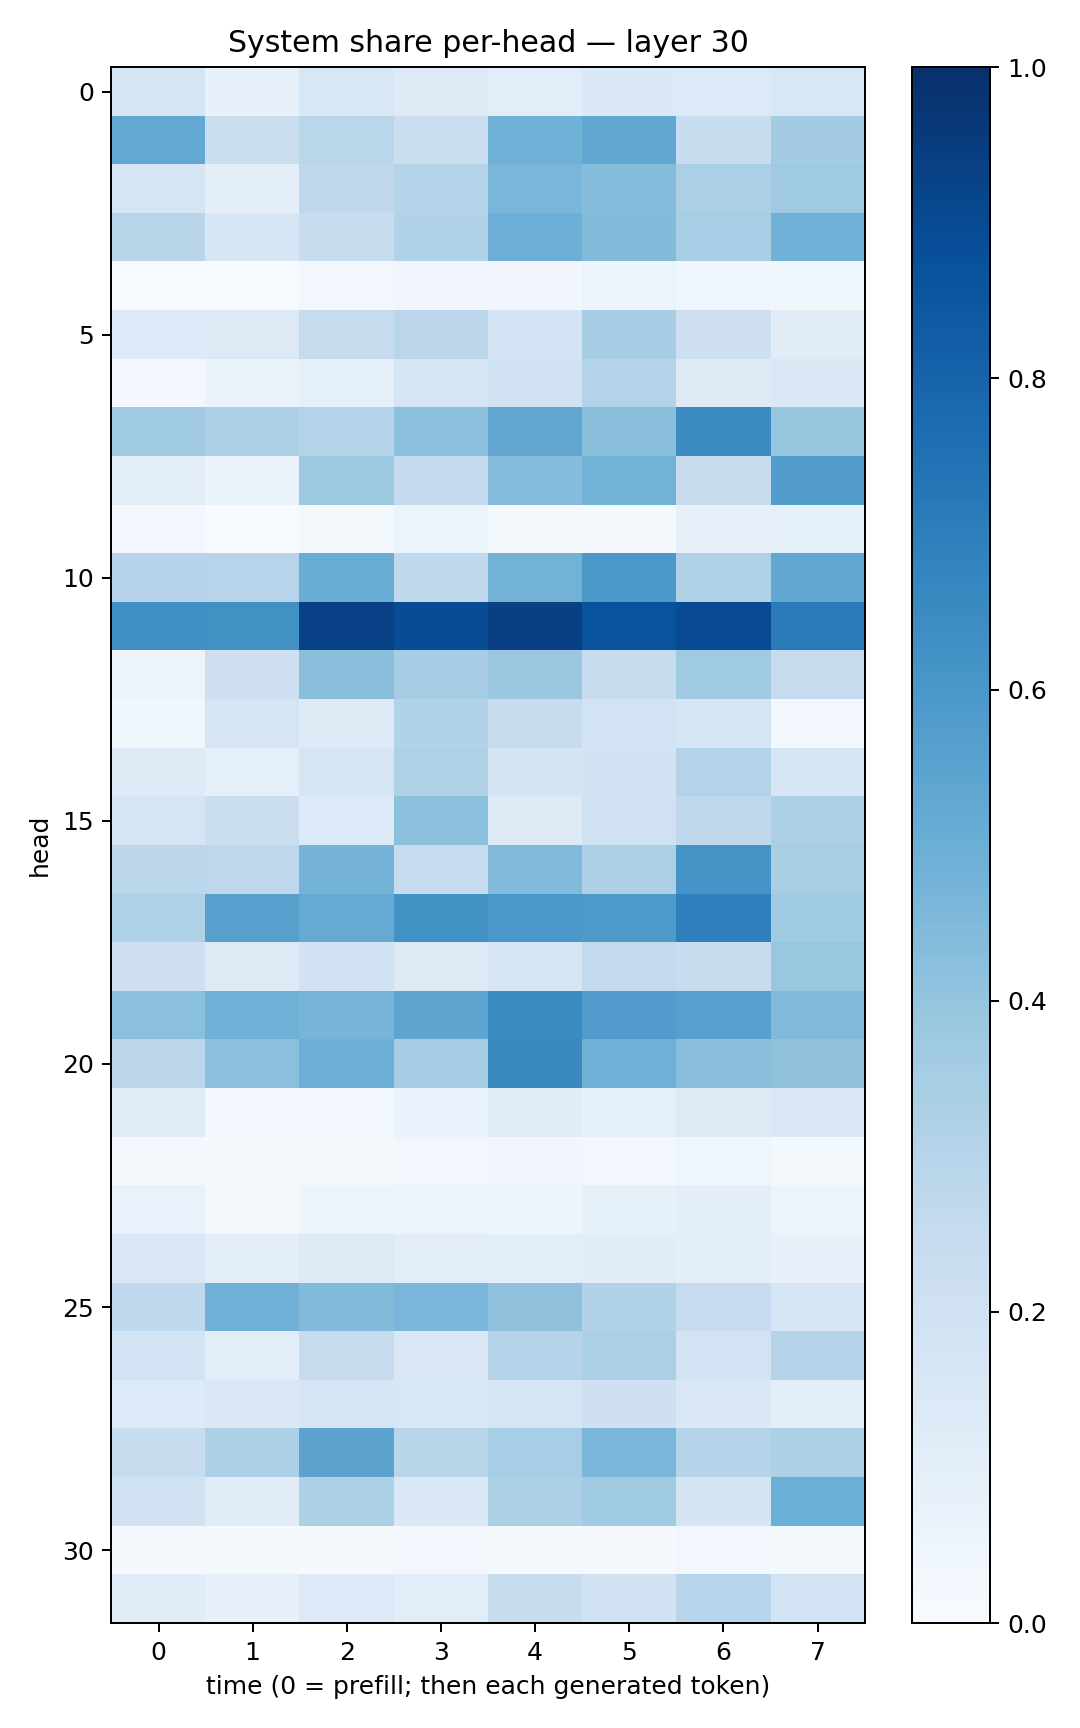

The table this chart was drawn from, first rows:
0.16745557, 0.07500291, 0.15521803, 0.123486444, 0.10852967, 0.13867813, 0.13325956, 0.15257716
0.5255, 0.2259, 0.2871, 0.2251, 0.4846, 0.5293, 0.2404, 0.3558
0.1645, 0.1013, 0.2748, 0.3049, 0.4645, 0.4342, 0.3357, 0.37
0.2894, 0.163, 0.2372, 0.311, 0.4932, 0.4378, 0.3462, 0.4812
0.005402, 0.003966, 0.02901, 0.03364, 0.03169, 0.05988, 0.04179, 0.03773
0.1334, 0.1283, 0.2426, 0.2846, 0.1824, 0.3509, 0.2145, 0.1132
0.02431, 0.0649, 0.09044, 0.1688, 0.1927, 0.3061, 0.1315, 0.1484
0.3636, 0.3245, 0.3045, 0.4186, 0.5307, 0.4256, 0.6495, 0.3923
0.1053, 0.06586, 0.3722, 0.2511, 0.4344, 0.4791, 0.2371, 0.5715
0.02615, 0.002455, 0.0195, 0.05324, 0.01388, 0.01438, 0.07167, 0.0854
0.3014, 0.2933, 0.5018, 0.2621, 0.4797, 0.5967, 0.321, 0.5291
0.6292, 0.6256, 0.9332, 0.8898, 0.9371, 0.8668, 0.8926, 0.7143
0.04735, 0.2131, 0.4234, 0.3477, 0.381, 0.2408, 0.3699, 0.2444
0.03843, 0.1708, 0.1242, 0.3139, 0.2399, 0.1856, 0.1643, 0.02407
0.124, 0.09109, 0.1696, 0.3223, 0.1758, 0.1906, 0.3069, 0.1585
0.1696, 0.2204, 0.1344, 0.4186, 0.1282, 0.1973, 0.2704, 0.3329
0.2781, 0.2761, 0.4732, 0.2498, 0.4421, 0.325, 0.6116, 0.3427
0.321, 0.5613, 0.5129, 0.6247, 0.5992, 0.5934, 0.6924, 0.366
0.207, 0.1305, 0.1925, 0.1297, 0.1709, 0.2591, 0.2402, 0.3881
0.4187, 0.4887, 0.4725, 0.5357, 0.6462, 0.5753, 0.5612, 0.4452
0.2804, 0.4194, 0.4954, 0.3512, 0.6535, 0.4892, 0.4263, 0.4123
0.1172, 0.02907, 0.02604, 0.06744, 0.1138, 0.08651, 0.1292, 0.1446
0.02212, 0.0119, 0.01238, 0.03098, 0.03278, 0.02991, 0.04024, 0.02147
0.07008, 0.02184, 0.04789, 0.0616, 0.04725, 0.08304, 0.09628, 0.05886
0.1497, 0.09572, 0.1286, 0.1025, 0.1092, 0.1097, 0.1005, 0.07759
0.2675, 0.4838, 0.4391, 0.4628, 0.4105, 0.3152, 0.2486, 0.1618
0.1849, 0.1031, 0.2452, 0.15, 0.3034, 0.3339, 0.185, 0.3029
0.1328, 0.1436, 0.1565, 0.1546, 0.1662, 0.2046, 0.1452, 0.1004
0.2361, 0.3297, 0.5456, 0.29, 0.3475, 0.4612, 0.2994, 0.3246
0.1966, 0.1115, 0.33, 0.1484, 0.3312, 0.3658, 0.1763, 0.498
0.0151, 0.01952, 0.009612, 0.0291, 0.01562, 0.01002, 0.02862, 0.01588
0.1134, 0.07639, 0.1365, 0.1066, 0.2398, 0.1925, 0.2949, 0.1867
